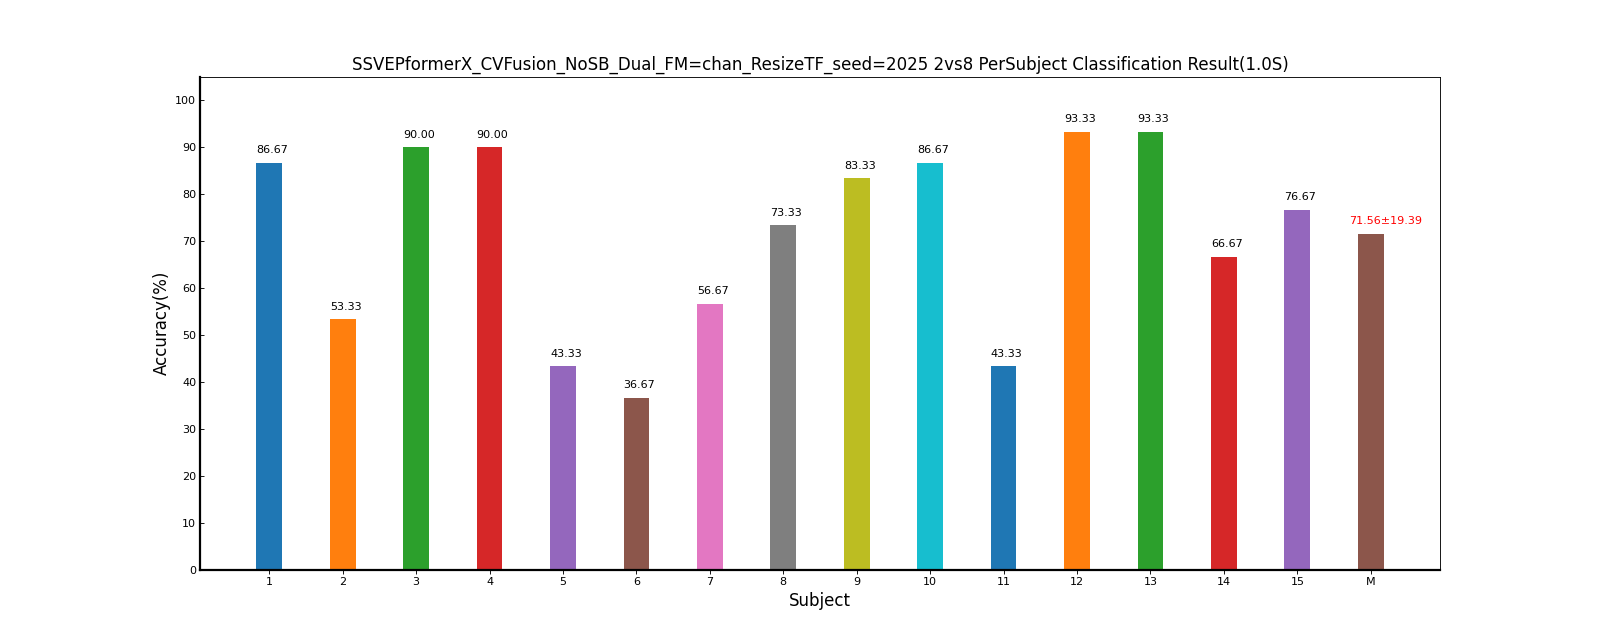

The table this chart was drawn from, first rows:
Fold1, Mean±Std
86.67, 86.67±0.00
53.33, 53.33±0.00
90.00, 90.00±0.00
90.00, 90.00±0.00
43.33, 43.33±0.00
36.67, 36.67±0.00
56.67, 56.67±0.00
73.33, 73.33±0.00
83.33, 83.33±0.00
86.67, 86.67±0.00
43.33, 43.33±0.00
93.33, 93.33±0.00
93.33, 93.33±0.00
66.67, 66.67±0.00
76.67, 76.67±0.00
71.56, 71.56±19.39
